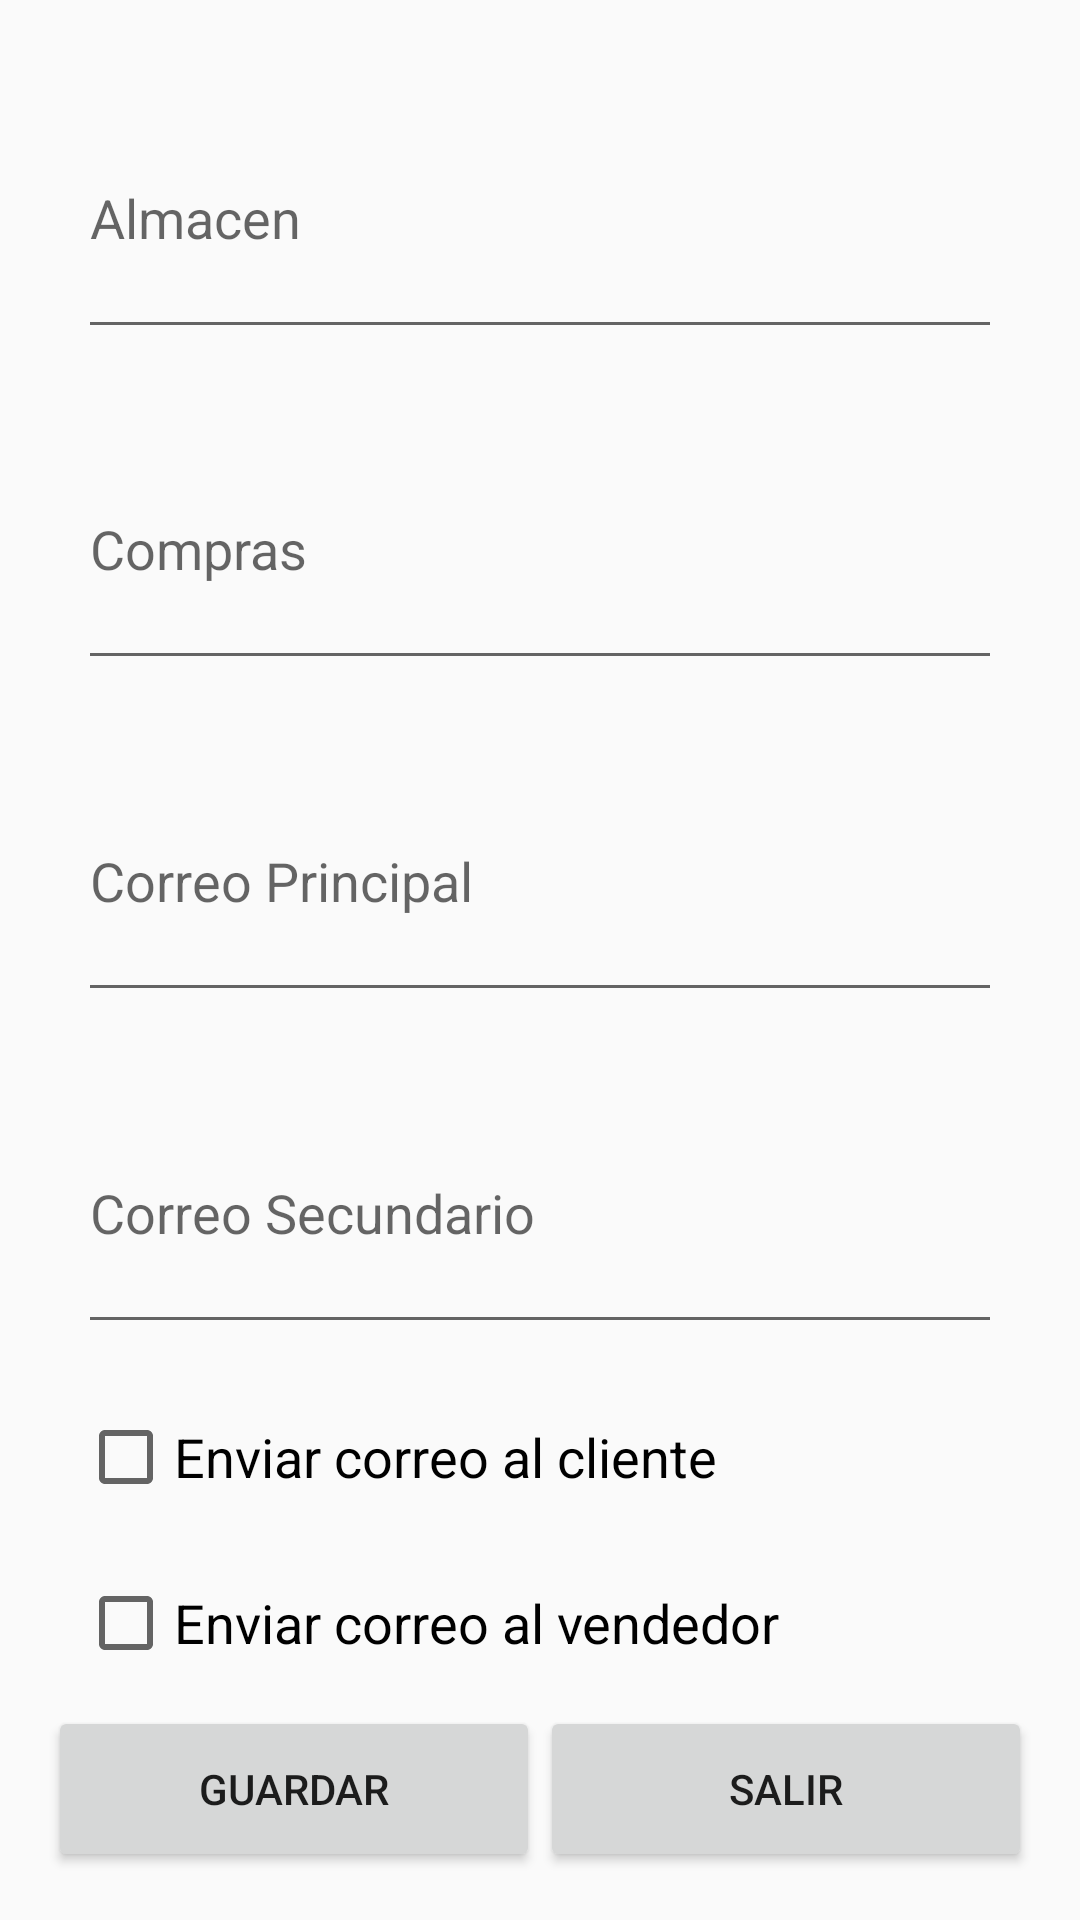

Write the Android layout XML for this screen, with the resource values it uses.
<!-- AndroidManifest.xml: application theme AppTheme -->
<!-- res/layout/activity_mail_manager.xml -->
<?xml version="1.0" encoding="utf-8"?>
<LinearLayout xmlns:android="http://schemas.android.com/apk/res/android"
    xmlns:app="http://schemas.android.com/apk/res-auto"
    xmlns:tools="http://schemas.android.com/tools"
    android:layout_width="match_parent"
    android:layout_height="match_parent"
    android:orientation="vertical"
    android:padding="16dp"
    tools:context=".ui.MailManager">

    <LinearLayout
        android:layout_width="match_parent"
        android:layout_height="0dp"
        android:layout_weight="8"
        android:orientation="vertical">

        <EditText
            android:id="@+id/almacenMail_etx"
            android:layout_width="match_parent"
            android:layout_height="0dp"
            android:layout_margin="10dp"
            android:layout_weight="1"
            android:ems="10"
            android:hint="Almacen"
            android:inputType="textEmailAddress" />

        <EditText
            android:id="@+id/comprasMail_etx"
            android:layout_width="match_parent"
            android:layout_height="0dp"
            android:layout_margin="10dp"
            android:layout_weight="1"
            android:ems="10"
            android:hint="Compras"
            android:inputType="textEmailAddress" />

        <EditText
            android:id="@+id/primaryMail_etx"
            android:layout_width="match_parent"
            android:layout_height="0dp"
            android:layout_margin="10dp"
            android:layout_weight="1"
            android:ems="10"
            android:hint="Correo Principal"
            android:inputType="textEmailAddress" />

        <EditText
            android:id="@+id/secondaryMail_etx"
            android:layout_width="match_parent"
            android:layout_height="0dp"
            android:layout_margin="10dp"
            android:layout_weight="1"
            android:ems="10"
            android:hint="Correo Secundario"
            android:inputType="textEmailAddress" />

    </LinearLayout>

    <LinearLayout
        android:layout_width="match_parent"
        android:layout_height="0dp"
        android:layout_weight="2"
        android:orientation="vertical">

        <CheckBox
            android:id="@+id/cliente_cb"
            android:layout_width="match_parent"
            android:layout_height="0dp"
            android:layout_margin="10dp"
            android:layout_weight="1"
            android:text="Enviar correo al cliente"
            android:textSize="18sp" />

        <CheckBox
            android:id="@+id/vendedor_cb"
            android:layout_width="match_parent"
            android:layout_height="0dp"
            android:layout_margin="10dp"
            android:layout_weight="1"
            android:text="Enviar correo al vendedor"
            android:textSize="18sp" />

    </LinearLayout>

    <LinearLayout
        android:layout_width="match_parent"
        android:layout_height="0dp"
        android:layout_weight="1">

        <Button
            android:id="@+id/aceptar_btn"
            android:layout_width="match_parent"
            android:layout_height="match_parent"
            android:layout_weight="0.5"
            android:text="GUARDAR" />

        <Button
            android:id="@+id/exit_btn"
            android:layout_width="match_parent"
            android:layout_height="match_parent"
            android:layout_weight="0.5"
            android:text="SALIR" />
    </LinearLayout>
</LinearLayout>
<!-- resources referenced by this layout -->
<resources>
  <style name="AppTheme" parent="Theme.AppCompat.Light.DarkActionBar">
          
          <item name="colorPrimary">@color/colorPrimary</item>
          <item name="colorPrimaryDark">@color/colorPrimaryDark</item>
          <item name="colorAccent">@color/colorAccent</item>
      </style>
  <color name="colorPrimary">#F44336</color>
  <color name="colorPrimaryDark">#88002F</color>
  <color name="colorAccent">#FAA77A</color>
</resources>
